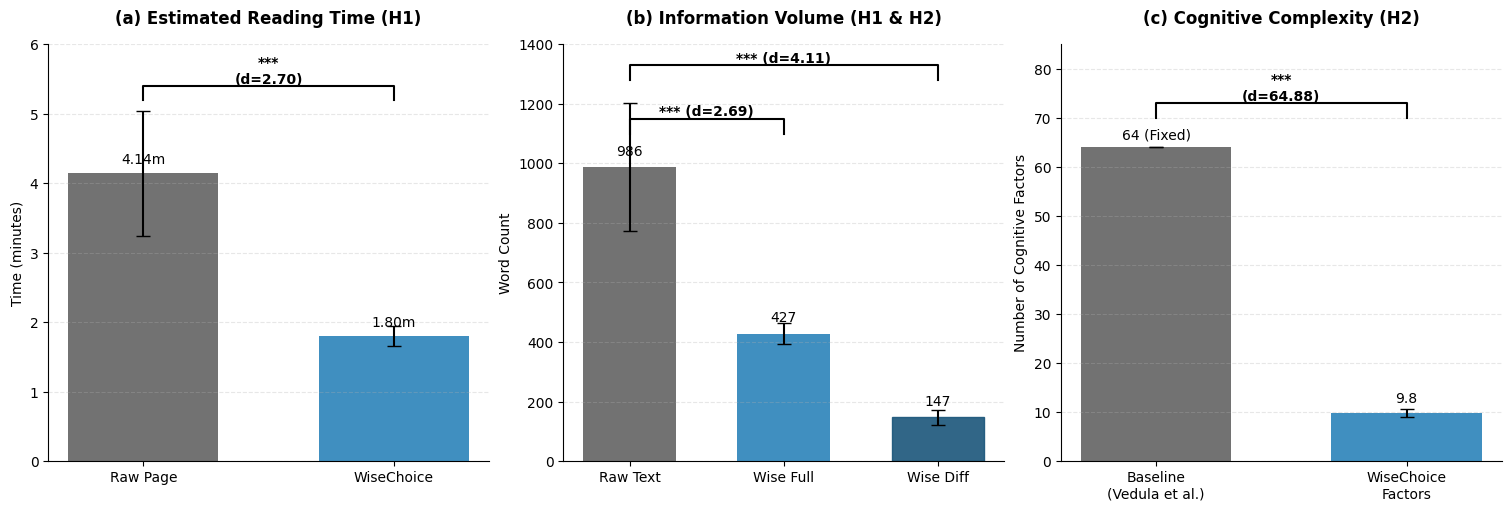

This figure's Python source:
import matplotlib.pyplot as plt
import numpy as np

# ==========================================
# 1. 数据准备 (Data Setup)
# ==========================================
# 格式: [Mean_Control, Mean_Treatment]
data_time = [4.14, 1.80]
data_volume = [986.42, 427.58, 147.25] # Raw, Wise_Full, Wise_Diff
data_cfcr = [64.00, 9.83]

# 标准差 (Standard Deviations)
err_time = [0.90, 0.15]
err_volume = [215.22, 35.26, 24.63]
err_cfcr = [0.00, 0.83] # Baseline SD is 0

# 效应量 (Effect Sizes)
d_time = 2.70
d_vol_full = 2.69
d_vol_diff = 4.11
d_cfcr = 64.88

# ==========================================
# 2. 绘图设置 (Plot Settings)
# ==========================================
# 设置学术风格配色: Control=深灰, Treatment=亮蓝
colors = ['#636363', '#2b83ba', '#2b83ba'] 
# 设置字体 (尽量使用无衬线字体以匹配 IEEE/ACM 风格)
plt.rcParams['font.family'] = 'sans-serif'
plt.rcParams['font.sans-serif'] = ['Arial', 'DejaVu Sans']
plt.rcParams['font.size'] = 10

fig, axes = plt.subplots(1, 3, figsize=(15, 5), constrained_layout=True)

# Helper function to draw significance brackets
def draw_bracket(ax, x1, x2, y, h, text):
    ax.plot([x1, x1, x2, x2], [y, y+h, y+h, y], lw=1.5, c='k')
    ax.text((x1+x2)*.5, y+h, text, ha='center', va='bottom', color='k', fontweight='bold')

# ==========================================
# 3. 子图 1: 阅读时间 (H1)
# ==========================================
ax1 = axes[0]
x1 = np.arange(2)
bars1 = ax1.bar(x1, data_time, yerr=err_time, capsize=5, 
                color=[colors[0], colors[1]], alpha=0.9, width=0.6)
ax1.set_xticks(x1)
ax1.set_xticklabels(['Raw Page', 'WiseChoice'])
ax1.set_ylabel('Time (minutes)')
ax1.set_title('(a) Estimated Reading Time (H1)', fontweight='bold', pad=15)
ax1.set_ylim(0, 6)

# 添加数值标签
for rect in bars1:
    height = rect.get_height()
    ax1.text(rect.get_x() + rect.get_width()/2., height + 0.1,
             f'{height:.2f}m', ha='center', va='bottom')

# 添加显著性标记
draw_bracket(ax1, 0, 1, 5.2, 0.2, f"***\n(d={d_time:.2f})")

# ==========================================
# 4. 子图 2: 信息量对比 (H1 & H2)
# ==========================================
ax2 = axes[1]
x2 = np.arange(3)
bars2 = ax2.bar(x2, data_volume, yerr=err_volume, capsize=5, 
                color=[colors[0], colors[1], '#1a557a'], alpha=0.9, width=0.6)
# 第三个柱子用深一点的蓝色表示 "Analysis Only"
bars2[2].set_color('#1a557a') 

ax2.set_xticks(x2)
ax2.set_xticklabels(['Raw Text', 'Wise Full', 'Wise Diff'])
ax2.set_ylabel('Word Count')
ax2.set_title('(b) Information Volume (H1 & H2)', fontweight='bold', pad=15)
ax2.set_ylim(0, 1400)

# 添加数值标签
for rect in bars2:
    height = rect.get_height()
    ax2.text(rect.get_x() + rect.get_width()/2., height + 30,
             f'{int(height)}', ha='center', va='bottom')

# 显著性 - Full
draw_bracket(ax2, 0, 1, 1100, 50, f"*** (d={d_vol_full:.2f})")
# 显著性 - Diff (稍微高一点以避免重叠)
draw_bracket(ax2, 0, 2, 1280, 50, f"*** (d={d_vol_diff:.2f})")

# ==========================================
# 5. 子图 3: 认知因子 (H2)
# ==========================================
ax3 = axes[2]
x3 = np.arange(2)
bars3 = ax3.bar(x3, data_cfcr, yerr=err_cfcr, capsize=5, 
                color=[colors[0], colors[1]], alpha=0.9, width=0.6)
ax3.set_xticks(x3)
ax3.set_xticklabels(['Baseline\n(Vedula et al.)', 'WiseChoice\nFactors'])
ax3.set_ylabel('Number of Cognitive Factors')
ax3.set_title('(c) Cognitive Complexity (H2)', fontweight='bold', pad=15)
ax3.set_ylim(0, 85)

# 添加数值标签
ax3.text(0, 64 + 1, '64 (Fixed)', ha='center', va='bottom')
ax3.text(1, 9.83 + 1.5, '9.8', ha='center', va='bottom')

# 显著性
draw_bracket(ax3, 0, 1, 70, 3, f"***\n(d={d_cfcr:.2f})")

# ==========================================
# 6. 保存与显示
# ==========================================
# 移除顶部和右侧的边框 (Tufte style / Academic style)
for ax in axes:
    ax.spines['top'].set_visible(False)
    ax.spines['right'].set_visible(False)
    ax.grid(axis='y', linestyle='--', alpha=0.3)

plt.savefig('evaluation_results_chart.png', dpi=300, bbox_inches='tight')
print("Chart generated successfully: evaluation_results_chart.png")
plt.show() # 如果在本地运行，取消注释以预览
